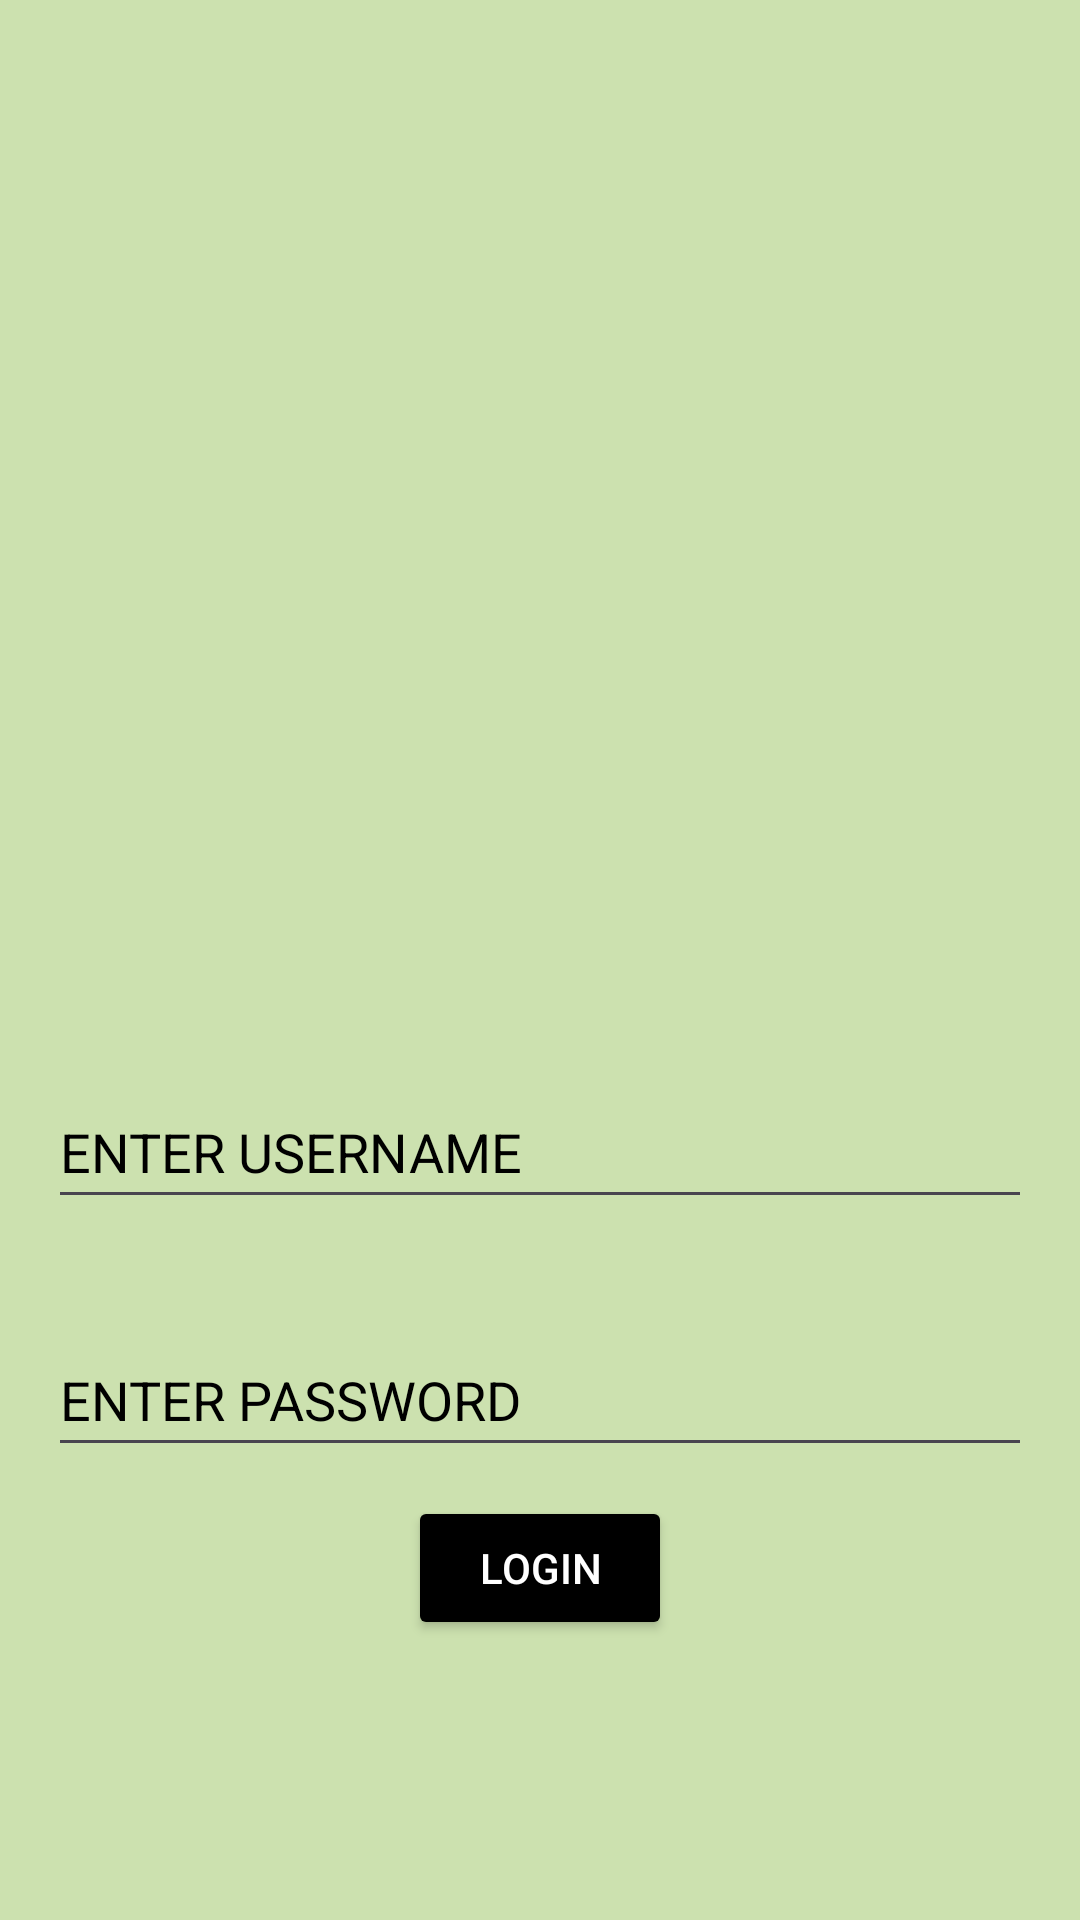

Android layout source for this screen:
<!-- AndroidManifest.xml: application theme Theme.MyLabProject1 -->
<!-- res/layout/activity_sign.xml -->
<?xml version="1.0" encoding="utf-8"?>
<androidx.constraintlayout.widget.ConstraintLayout xmlns:android="http://schemas.android.com/apk/res/android"
    xmlns:app="http://schemas.android.com/apk/res-auto"
    xmlns:tools="http://schemas.android.com/tools"
    android:layout_width="match_parent"
    android:layout_height="match_parent"
    android:background="#708BC34A"
    tools:context=".SignActivity">

    <ImageView
        android:id="@+id/imageView"
        android:layout_width="384dp"
        android:layout_height="263dp"
        android:layout_marginStart="16dp"
        android:layout_marginTop="32dp"
        android:layout_marginEnd="16dp"
        android:contentDescription="@string/Logo"
        app:layout_constraintDimensionRatio="h,451:238"
        app:layout_constraintEnd_toEndOf="parent"
        app:layout_constraintHorizontal_bias="1.0"
        app:layout_constraintStart_toStartOf="parent"
        app:layout_constraintTop_toTopOf="parent"
        app:srcCompat="@drawable/safari"
        tools:ignore="ImageContrastCheck" />

    <EditText
        android:id="@+id/username_edit_text"
        android:layout_width="0dp"
        android:layout_height="wrap_content"
        android:layout_marginStart="16dp"
        android:layout_marginTop="16dp"
        android:layout_marginEnd="16dp"
        android:layout_marginBottom="16dp"
        android:autofillHints=""
        android:hint="@string/enter_username"
        android:inputType="text"
        android:minHeight="48dp"
        android:textColorHint="@color/black"
        app:layout_constraintBottom_toBottomOf="parent"
        app:layout_constraintEnd_toEndOf="parent"
        app:layout_constraintHorizontal_bias="0.0"
        app:layout_constraintStart_toStartOf="parent"
        app:layout_constraintTop_toBottomOf="@+id/imageView"
        app:layout_constraintVertical_bias="0.179"
        tools:ignore="TextContrastCheck" />

    <EditText
        android:id="@+id/editTextTextPassword"
        android:layout_width="0dp"
        android:layout_height="wrap_content"
        android:layout_marginStart="16dp"
        android:layout_marginTop="16dp"
        android:layout_marginEnd="16dp"
        android:layout_marginBottom="16dp"
        android:autofillHints="password"
        android:ems="10"
        android:hint="@string/password"
        android:inputType="textPassword"
        android:minHeight="48dp"
        android:textColor="#2B5F2D"
        android:textColorHint="@color/black"
        app:layout_constraintBottom_toBottomOf="parent"
        app:layout_constraintEnd_toEndOf="parent"
        app:layout_constraintHorizontal_bias="0.0"
        app:layout_constraintStart_toStartOf="parent"
        app:layout_constraintTop_toBottomOf="@+id/username_edit_text"
        app:layout_constraintVertical_bias="0.121"
        tools:ignore="TextContrastCheck" />

    <Button
        android:id="@+id/login_btn"
        android:layout_width="wrap_content"
        android:layout_height="wrap_content"
        android:layout_marginTop="172dp"
        android:backgroundTint="@color/black"
        android:text="@string/Sign_in_button"
        android:textColor="@color/white"
        app:layout_constraintBottom_toBottomOf="parent"
        app:layout_constraintEnd_toEndOf="parent"
        app:layout_constraintStart_toStartOf="parent"
        app:layout_constraintTop_toTopOf="parent"
        app:layout_constraintVertical_bias="0.778" />

</androidx.constraintlayout.widget.ConstraintLayout>
<!-- resources referenced by this layout -->
<resources>
  <color name="black">#FF000000</color>
  <color name="white">#FFFFFFFF</color>
  <string name="Logo">logo</string>
  <string name="Sign_in_button">LOGIN</string>
  <string name="enter_username">ENTER USERNAME</string>
  <string name="password">ENTER PASSWORD</string>
  <style name="Theme.MyLabProject1" parent="Base.Theme.MyLabProject1" />
  <style name="Base.Theme.MyLabProject1" parent="Theme.Material3.DayNight.NoActionBar">
          
          
      </style>
</resources>
